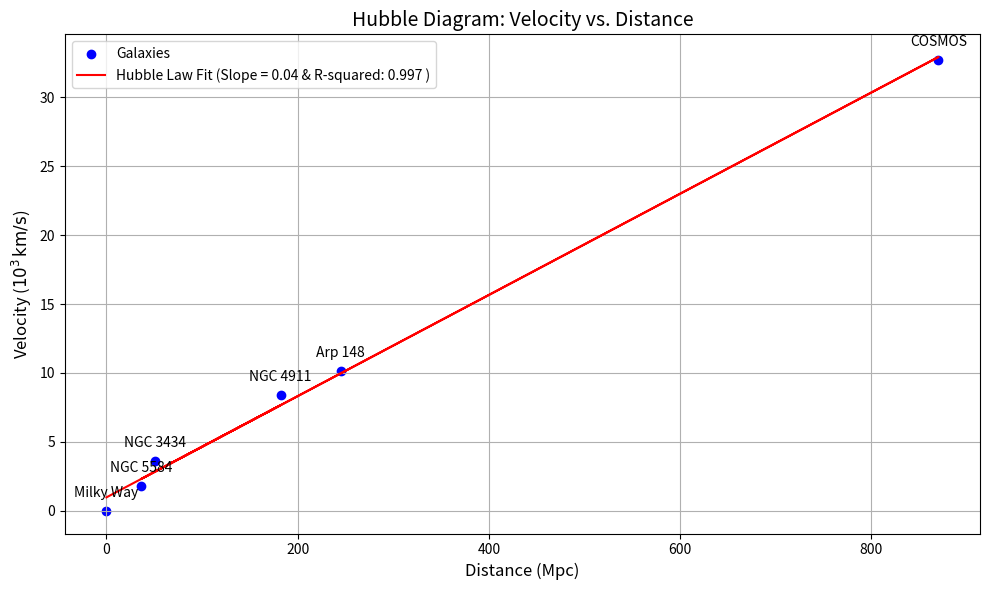

Write the Python code that produced this figure.
# Main Libraries
import numpy as np
import matplotlib.pyplot as plt
from scipy.stats import linregress

# Data for the galaxies
galaxies = [
    "NGC 3434", "NGC 4911", "NGC 5584", "COSMOS", "Arp 148"
]
distances = [51, 182, 36, 870, 245]  # D (in Mpc)
velocities = [3630, 8400, 1830, 32700, 10125]  # v (in km/s)

# Convert velocities to units of 1000 km/s
velocities_kms = np.array(velocities) / 1000

# Add the Milky Way (Our Galaxy)
galaxies.append("Milky Way")
distances.append(0)
velocities_kms = np.append(velocities_kms, 0)

# Perform linear regression using scipy.stats.linregress
slope, intercept, r_value, p_value, std_err = linregress(distances, velocities_kms)

# Compute the linear fit line
linear_fit = slope * np.array(distances) + intercept

# Plotting
plt.figure(figsize=(10, 6))

# Scatter plot of galaxies
plt.scatter(distances, velocities_kms, color='blue', label='Galaxies')

# Annotate each galaxy
for i, galaxy in enumerate(galaxies):
    plt.annotate(galaxy, (distances[i], velocities_kms[i]), textcoords="offset points", xytext=(0, 10), ha='center')

# Plot the linear trendline
plt.plot(distances, linear_fit, color='red', label=f'Hubble Law Fit (Slope = {slope:.2f} & R-squared: {r_value**2:.3f} )')

# Labels and title
plt.xlabel('Distance (Mpc)', fontsize=12)
plt.ylabel(r'Velocity ($10^3 \, \text{km/s}$)', fontsize=12) 
plt.title('Hubble Diagram: Velocity vs. Distance', fontsize=14)
plt.legend(fontsize=10)
plt.grid(True)
plt.tight_layout()
plt.show()

# Print the slope 
print(f"Hubble Constant (H₀): {slope:.5f} × 10³ km/s/Mpc")
print(f"R-squared: {r_value**2:.4f}")